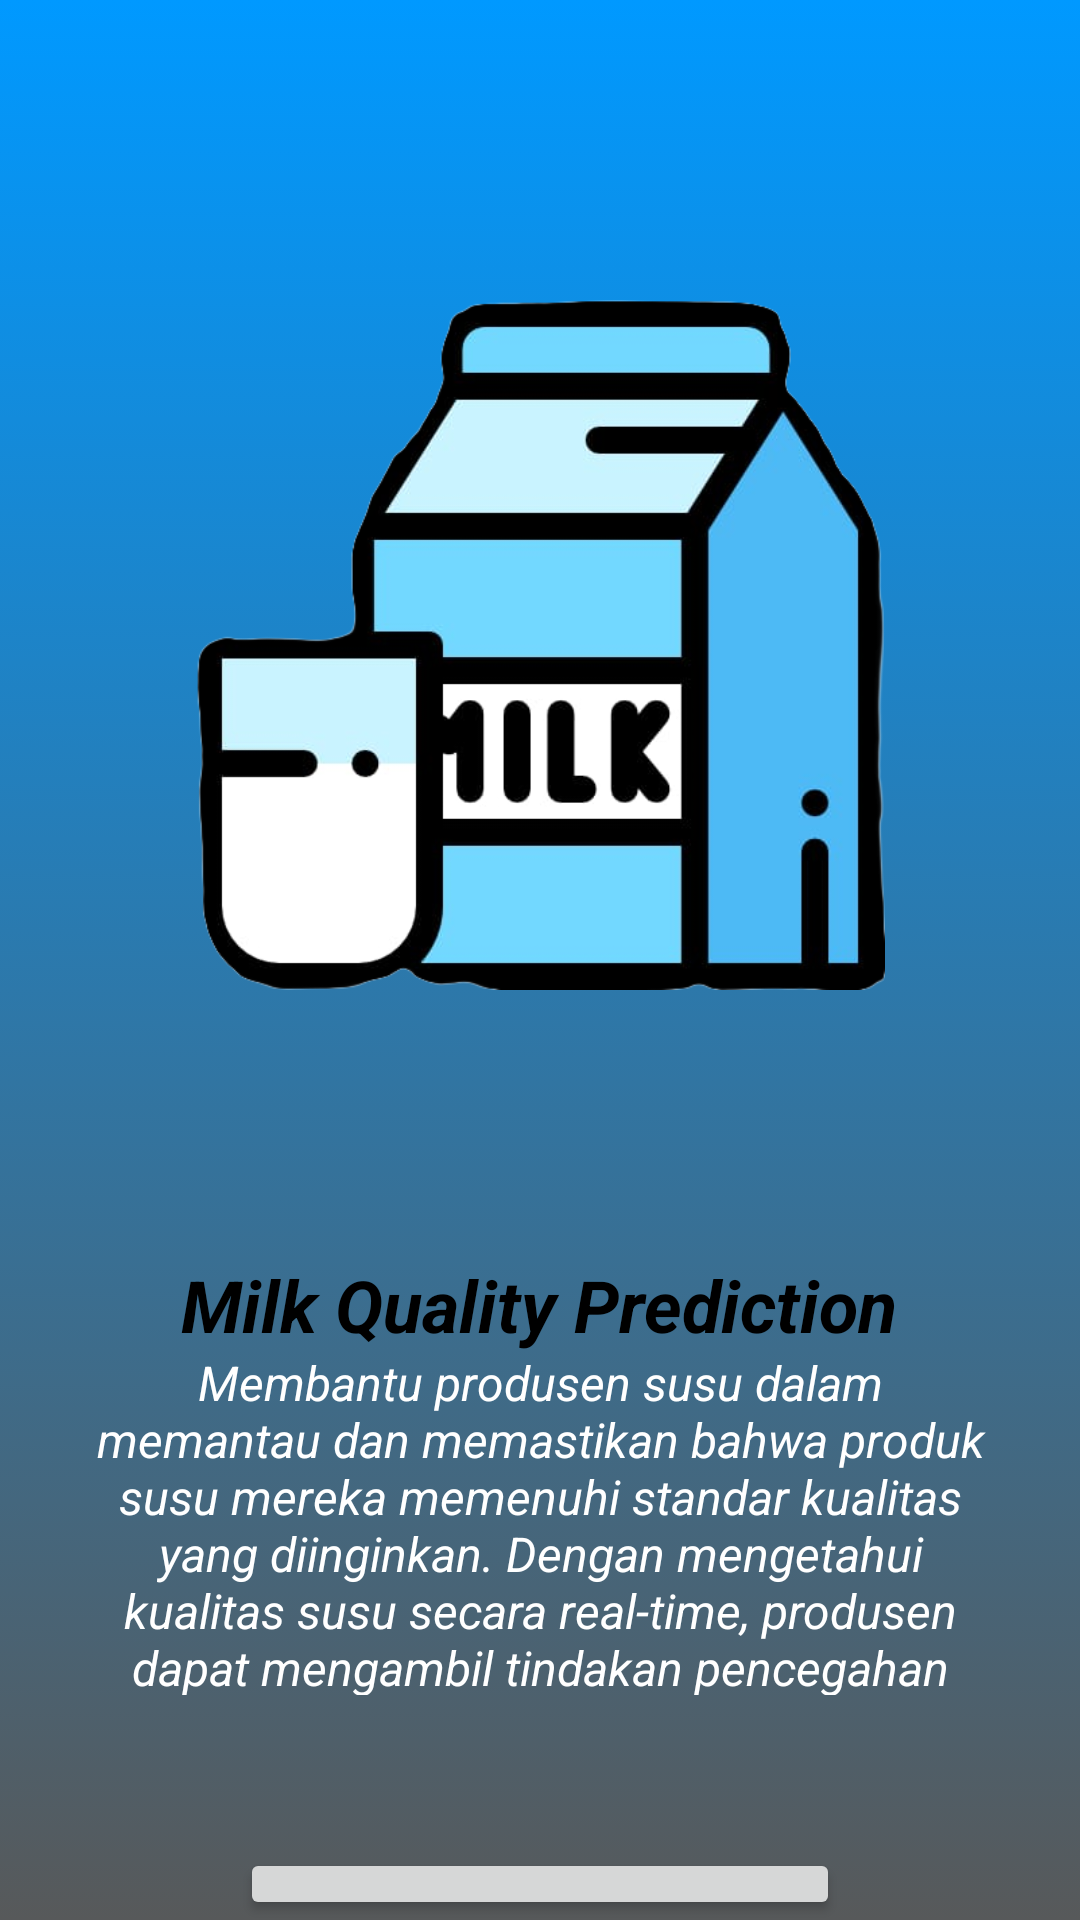

The Android layout XML behind this screen, and the referenced resources:
<!-- AndroidManifest.xml: application theme Theme.MilkQualityPrediction -->
<!-- res/layout/activity_main.xml -->
<?xml version="1.0" encoding="utf-8"?>
<RelativeLayout xmlns:android="http://schemas.android.com/apk/res/android"
    xmlns:app="http://schemas.android.com/apk/res-auto"
    xmlns:tools="http://schemas.android.com/tools"
    android:layout_width="match_parent"
    android:layout_height="match_parent"
    android:background="@drawable/background"
    tools:context=".MainActivity">

    <ImageView
        android:id="@+id/logo"
        android:layout_width="wrap_content"
        android:layout_height="230dp"
        android:layout_marginStart="25dp"
        android:layout_marginTop="100dp"
        android:layout_marginEnd="25dp"
        android:layout_marginBottom="4dp"
        android:clipToOutline="true"
        android:contentDescription="nice"
        android:src="@drawable/milk"
        app:layout_constraintBottom_toBottomOf="parent"
        app:layout_constraintEnd_toEndOf="parent"
        app:layout_constraintHorizontal_bias="0."
        app:layout_constraintStart_toStartOf="parent"
        app:layout_constraintTop_toTopOf="parent"
        app:layout_constraintVertical_bias="0.139"
        tools:ignore="ImageContrastCheck" />

    <TextView
        android:id="@+id/textView"
        android:layout_width="wrap_content"
        android:layout_height="50dp"
        android:layout_centerHorizontal="true"
        android:layout_marginStart="0dp"
        android:layout_marginTop="410dp"
        android:layout_marginEnd="0dp"
        android:layout_marginBottom="75dp"
        android:gravity="center"
        android:text="Milk Quality Prediction"
        android:textColor="@color/black"
        android:textSize="24dp"
        android:textStyle="italic|bold"
        app:layout_constraintVertical_bias="0.603" />

    <TextView
        android:layout_width="350dp"
        android:layout_height="140dp"
        android:layout_centerHorizontal="true"
        android:layout_marginStart="30dp"
        android:layout_marginTop="450dp"
        android:layout_marginEnd="30dp"
        android:layout_marginBottom="75dp"
        android:gravity="center"
        android:text="Membantu produsen susu dalam memantau dan memastikan bahwa produk susu mereka memenuhi standar kualitas yang diinginkan. Dengan mengetahui kualitas susu secara real-time, produsen dapat mengambil tindakan pencegahan jika ditemukan susu dengan kualitas buruk atau sedang.
"
        android:textColor="@color/white"
        android:textSize="16dp"
        android:textStyle="italic"
        app:layout_constraintBottom_toBottomOf="parent"
        app:layout_constraintEnd_toEndOf="parent"
        app:layout_constraintHorizontal_bias="0.489"
        app:layout_constraintStart_toStartOf="parent"
        app:layout_constraintTop_toTopOf="parent"
        app:layout_constraintVertical_bias="0.724" />

    <Button
        android:id="@+id/btnPindah"
        android:layout_width="200dp"
        android:layout_height="50dp"
        android:layout_centerHorizontal="true"
        android:layout_marginStart="16dp"
        android:layout_marginTop="616dp"
        android:layout_marginEnd="16dp"
        android:text="Masuk"
        android:textColor="@color/black"
        app:layout_constraintEnd_toEndOf="parent"
        app:layout_constraintStart_toStartOf="parent"
        app:layout_constraintTop_toTopOf="parent" />


</RelativeLayout>
<!-- resources referenced by this layout -->
<resources>
  <color name="black">#FF000000</color>
  <color name="white">#FFFFFFFF</color>
  <!-- drawable background (drawable) -->
  <?xml version="1.0" encoding="utf-8"?>
  <selector xmlns:android="http://schemas.android.com/apk/res/android">
      <item>
          <shape>
  
              <gradient
                  android:angle="90"
                  android:startColor="@color/grey"
                  android:endColor="@color/blues"
                  android:type="linear">
              </gradient>
  
          </shape>
      </item>
  </selector>
  <!-- drawable milk: png bitmap (drawable, 70844 bytes) -->
  <style name="Theme.MilkQualityPrediction" parent="Base.Theme.MilkQualityPrediction" />
  <color name="grey">#57595A</color>
  <color name="blues">#0099FF</color>
  <style name="Base.Theme.MilkQualityPrediction" parent="Theme.Material3.DayNight.NoActionBar">
          
          <item name="colorPrimary">@color/blues</item>
          <item name="colorPrimaryVariant">@color/blues</item>
          <item name="android:statusBarColor">@color/white</item>
          
      </style>
</resources>
